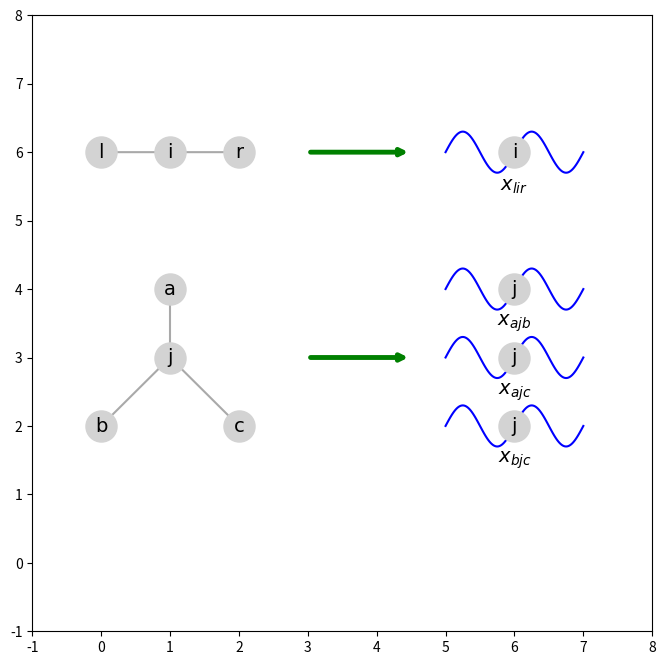
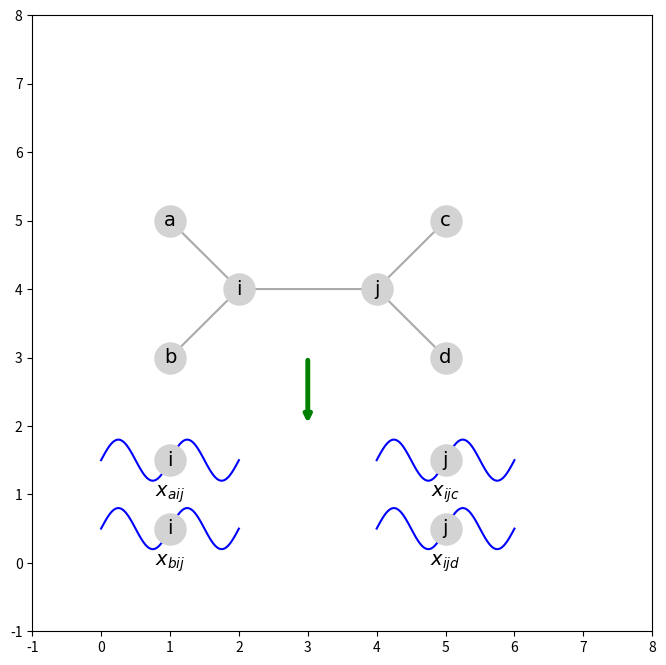
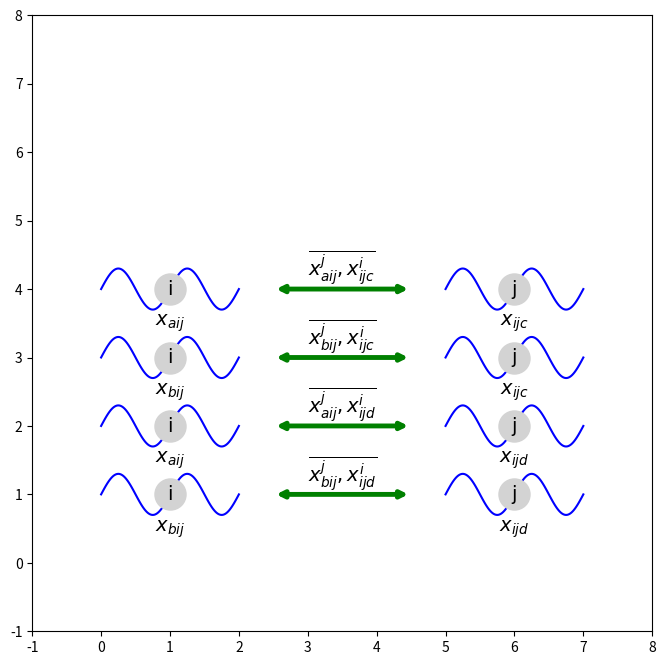
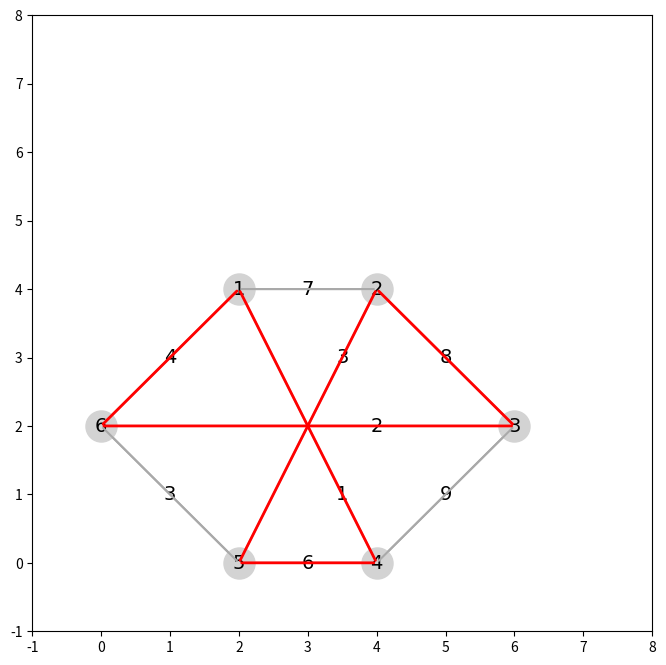

Generate these figures, in order, with matplotlib:
import matplotlib.pyplot as plt
import numpy as np

# figure1


# figure2
def draw_wave(ax, x_start, x_end, y, amplitude=0.3, wavelength=1, points=100):
    """
    绘制波浪线
    :param ax: matplotlib 的绘图对象
    :param x_start: 波浪线的起始 x 坐标
    :param x_end: 波浪线的结束 x 坐标
    :param y: 波浪线的 y 坐标
    :param amplitude: 波浪线的振幅
    :param wavelength: 波长
    :param points: 波浪线的点数量
    """
    x = np.linspace(x_start, x_end, points)
    y_wave = y + amplitude * np.sin(2 * np.pi * (x - x_start) / wavelength)
    ax.plot(x, y_wave, color="blue", lw=1.5)


# 创建绘图
fig, ax = plt.subplots(figsize=(8, 8))

# 节点坐标 (手动指定)
nodes = {
    "a": (0, 6),
    "b": (1, 6),
    "c": (2, 6),
    "d": (1, 4),
    "k": (1, 3),
    "e": (0, 2),
    "f": (2, 2),
    "g": (6, 6),
    "h": (6, 4),
    "i": (6, 3),
    "j": (6, 2),
}

# 绘制连接线
arrow_props = dict(arrowstyle="-", color="darkgray", lw=1.5)
ax.annotate("", xy=(0, 6), xytext=(1, 6), arrowprops=arrow_props)
ax.annotate("", xy=(1, 6), xytext=(2, 6), arrowprops=arrow_props)
ax.annotate("", xy=(1, 3), xytext=(1, 4), arrowprops=arrow_props)
ax.annotate("", xy=(0, 2), xytext=(1, 3), arrowprops=arrow_props)
ax.annotate("", xy=(1, 3), xytext=(2, 2), arrowprops=arrow_props)


arrow_props = dict(arrowstyle="->", color="green", lw=3.5)
ax.annotate("", xy=(4.5, 6), xytext=(3, 6), arrowprops=arrow_props)
ax.annotate("", xy=(4.5, 3), xytext=(3, 3), arrowprops=arrow_props)

# 绘制节点
for label, (x, y) in nodes.items():
    ax.scatter(x, y, color="lightgray", s=500, zorder=3)

# 添加相同的标注到两个节点上
ax.text(0, 6, "l", color="black", fontsize=14, ha="center", va="center",fontname="Georgia")
ax.text(1, 6, "i", color="black", fontsize=14, ha="center", va="center",fontname="Georgia")
ax.text(2, 6, "r", color="black", fontsize=14, ha="center", va="center",fontname="Georgia")
ax.text(1, 4, "a", color="black", fontsize=14, ha="center", va="center",fontname="Georgia")
ax.text(1, 3, "j", color="black", fontsize=14, ha="center", va="center",fontname="Georgia")
ax.text(0, 2, "b", color="black", fontsize=14, ha="center", va="center",fontname="Georgia")
ax.text(2, 2, "c", color="black", fontsize=14, ha="center", va="center",fontname="Georgia")

ax.text(6, 6, "i", color="black", fontsize=14, ha="center", va="center",fontname="Georgia")
ax.text(6, 4, "j", color="black", fontsize=14, ha="center", va="center",fontname="Georgia")
ax.text(6, 3, "j", color="black", fontsize=14, ha="center", va="center",fontname="Georgia")
ax.text(6, 2, "j", color="black", fontsize=14, ha="center", va="center",fontname="Georgia")

ax.text(6, 5.5, r"$x_{lir}$", color="black", fontsize=14, ha="center", va="center",fontname="Georgia")
ax.text(6, 3.5, r"$x_{ajb}$", color="black", fontsize=14, ha="center", va="center",fontname="Georgia")
ax.text(6, 2.5, r"$x_{ajc}$", color="black", fontsize=14, ha="center", va="center",fontname="Georgia")
ax.text(6, 1.5, r"$x_{bjc}$", color="black", fontsize=14, ha="center", va="center",fontname="Georgia")


# 绘制波浪线
draw_wave(ax, 5, 6, 6)
draw_wave(ax, 5, 6, 4)
draw_wave(ax, 5, 6, 3)
draw_wave(ax, 5, 6, 2)

draw_wave(ax, 6, 7, 6)
draw_wave(ax, 6, 7, 4)
draw_wave(ax, 6, 7, 3)
draw_wave(ax, 6, 7, 2)


# 设置图形样式
ax.set_xlim(-1, 8)
ax.set_ylim(-1, 8)
ax.axis("on")
plt.show()




# figure3
import matplotlib.pyplot as plt
import numpy as np


def draw_wave(ax, x_start, x_end, y, amplitude=0.3, wavelength=1, points=100):
    """
    绘制波浪线
    :param ax: matplotlib 的绘图对象
    :param x_start: 波浪线的起始 x 坐标
    :param x_end: 波浪线的结束 x 坐标
    :param y: 波浪线的 y 坐标
    :param amplitude: 波浪线的振幅
    :param wavelength: 波长
    :param points: 波浪线的点数量
    """
    x = np.linspace(x_start, x_end, points)
    y_wave = y + amplitude * np.sin(2 * np.pi * (x - x_start) / wavelength)
    ax.plot(x, y_wave, color="blue", lw=1.5)


# 创建绘图
fig, ax = plt.subplots(figsize=(8, 8))

# 节点坐标 (手动指定)
nodes = {
    "a": (1, 5),

    "c": (1, 3),
    "d": (1, 1.5),
    "k": (1, 0.5),
    "e": (2, 4),
    "f": (4, 4),
    "g": (5, 5),

    "i": (5, 3),
    "j": (5, 1.5),
    'l': (5, 0.5)
}

# 绘制连接线
arrow_props = dict(arrowstyle="-", color="darkgray", lw=1.5)
ax.annotate("", xy=(1, 5), xytext=(2, 4), arrowprops=arrow_props)
ax.annotate("", xy=(1, 3), xytext=(2, 4), arrowprops=arrow_props)
ax.annotate("", xy=(2, 4), xytext=(4, 4), arrowprops=arrow_props)
ax.annotate("", xy=(4, 4), xytext=(5, 5), arrowprops=arrow_props)
ax.annotate("", xy=(4, 4), xytext=(5, 3), arrowprops=arrow_props)

arrow_props = dict(arrowstyle="->", color="green", lw=3.5)
ax.annotate("", xy=(3, 2), xytext=(3, 3), arrowprops=arrow_props)

# 绘制节点
for label, (x, y) in nodes.items():
    ax.scatter(x, y, color="lightgray", s=500, zorder=3)

# 添加相同的标注到两个节点上
ax.text(1, 5, "a", color="black", fontsize=14, ha="center", va="center", fontname="Georgia")
ax.text(1, 3, "b", color="black", fontsize=14, ha="center", va="center", fontname="Georgia")
ax.text(1, 1.5, "i", color="black", fontsize=14, ha="center", va="center", fontname="Georgia")
ax.text(1, 0.5, "i", color="black", fontsize=14, ha="center", va="center", fontname="Georgia")
ax.text(2, 4, "i", color="black", fontsize=14, ha="center", va="center", fontname="Georgia")
ax.text(4, 4, "j", color="black", fontsize=14, ha="center", va="center", fontname="Georgia")
ax.text(5, 5, "c", color="black", fontsize=14, ha="center", va="center", fontname="Georgia")
ax.text(5, 3, "d", color="black", fontsize=14, ha="center", va="center", fontname="Georgia")
ax.text(5, 1.5, "j", color="black", fontsize=14, ha="center", va="center", fontname="Georgia")
ax.text(5, 0.5, "j", color="black", fontsize=14, ha="center", va="center", fontname="Georgia")

ax.text(1, 1, r"$x_{aij}$", color="black", fontsize=14, ha="center", va="center", fontname="Georgia")
ax.text(1, 0, r"$x_{bij}$", color="black", fontsize=14, ha="center", va="center", fontname="Georgia")
ax.text(5, 1, r"$x_{ijc}$", color="black", fontsize=14, ha="center", va="center", fontname="Georgia")
ax.text(5, 0, r"$x_{ijd}$", color="black", fontsize=14, ha="center", va="center", fontname="Georgia")

# 绘制波浪线
draw_wave(ax, 0, 1, 1.5)
draw_wave(ax, 1, 2, 1.5)
draw_wave(ax, 4, 5, 1.5)
draw_wave(ax, 5, 6, 1.5)

draw_wave(ax, 0, 1, 0.5)
draw_wave(ax, 1, 2, 0.5)
draw_wave(ax, 4, 5, 0.5)
draw_wave(ax, 5, 6, 0.5)

# 设置图形样式
ax.set_xlim(-1, 8)
ax.set_ylim(-1, 8)
ax.axis("on")
plt.show()

# figure4
import matplotlib.pyplot as plt
import numpy as np


def draw_wave(ax, x_start, x_end, y, amplitude=0.3, wavelength=1, points=100):
    """
    绘制波浪线
    :param ax: matplotlib 的绘图对象
    :param x_start: 波浪线的起始 x 坐标
    :param x_end: 波浪线的结束 x 坐标
    :param y: 波浪线的 y 坐标
    :param amplitude: 波浪线的振幅
    :param wavelength: 波长
    :param points: 波浪线的点数量
    """
    x = np.linspace(x_start, x_end, points)
    y_wave = y + amplitude * np.sin(2 * np.pi * (x - x_start) / wavelength)
    ax.plot(x, y_wave, color="blue", lw=1.5)


# 创建绘图
fig, ax = plt.subplots(figsize=(8, 8))

# 节点坐标 (手动指定)
nodes = {
    "a": (1, 4),
    "c": (1, 3),
    "d": (1, 2),
    "k": (1, 1),
    "e": (6, 4),
    "f": (6, 3),
    "g": (6, 2),
    "i": (6, 1),
}

arrow_props = dict(arrowstyle="<->", color="green", lw=3.5)
ax.annotate("", xy=(2.5, 4), xytext=(4.5, 4), arrowprops=arrow_props)
ax.annotate("", xy=(2.5, 3), xytext=(4.5, 3), arrowprops=arrow_props)
ax.annotate("", xy=(2.5, 2), xytext=(4.5, 2), arrowprops=arrow_props)
ax.annotate("", xy=(2.5, 1), xytext=(4.5, 1), arrowprops=arrow_props)


# 绘制节点
for label, (x, y) in nodes.items():
    ax.scatter(x, y, color="lightgray", s=500, zorder=3)

# 添加相同的标注到两个节点上
ax.text(1, 4, "i", color="black", fontsize=14, ha="center", va="center", fontname="Georgia")
ax.text(1, 3, "i", color="black", fontsize=14, ha="center", va="center", fontname="Georgia")
ax.text(1, 2, "i", color="black", fontsize=14, ha="center", va="center", fontname="Georgia")
ax.text(1, 1, "i", color="black", fontsize=14, ha="center", va="center", fontname="Georgia")

ax.text(6, 4, "j", color="black", fontsize=14, ha="center", va="center", fontname="Georgia")
ax.text(6, 3, "j", color="black", fontsize=14, ha="center", va="center", fontname="Georgia")
ax.text(6, 2, "j", color="black", fontsize=14, ha="center", va="center", fontname="Georgia")
ax.text(6, 1, "j", color="black", fontsize=14, ha="center", va="center", fontname="Georgia")


ax.text(1, 3.5, r"$x_{aij}$", color="black", fontsize=14, ha="center", va="center", fontname="Georgia")
ax.text(1, 2.5, r"$x_{bij}$", color="black", fontsize=14, ha="center", va="center", fontname="Georgia")
ax.text(1, 1.5, r"$x_{aij}$", color="black", fontsize=14, ha="center", va="center", fontname="Georgia")
ax.text(1, 0.5, r"$x_{bij}$", color="black", fontsize=14, ha="center", va="center", fontname="Georgia")

ax.text(6, 3.5, r"$x_{ijc}$", color="black", fontsize=14, ha="center", va="center", fontname="Georgia")
ax.text(6, 2.5, r"$x_{ijc}$", color="black", fontsize=14, ha="center", va="center", fontname="Georgia")
ax.text(6, 1.5, r"$x_{ijd}$", color="black", fontsize=14, ha="center", va="center", fontname="Georgia")
ax.text(6, 0.5, r"$x_{ijd}$", color="black", fontsize=14, ha="center", va="center", fontname="Georgia")

ax.text(3.5, 4.3, r"$\overline{x_{aij}^j,x_{ijc}^i}$", color="black", fontsize=14, ha="center", va="center", fontname="Georgia")
ax.text(3.5, 3.3, r"$\overline{x_{bij}^j,x_{ijc}^i}$", color="black", fontsize=14, ha="center", va="center", fontname="Georgia")
ax.text(3.5, 2.3, r"$\overline{x_{aij}^j,x_{ijd}^i}$", color="black", fontsize=14, ha="center", va="center", fontname="Georgia")
ax.text(3.5, 1.3, r"$\overline{x_{bij}^j,x_{ijd}^i}$", color="black", fontsize=14, ha="center", va="center", fontname="Georgia")

# 绘制波浪线
draw_wave(ax, 0, 1, 4)
draw_wave(ax, 0, 1, 3)
draw_wave(ax, 0, 1, 2)
draw_wave(ax, 0, 1, 1)
draw_wave(ax, 1, 2, 4)
draw_wave(ax, 1, 2, 3)
draw_wave(ax, 1, 2, 2)
draw_wave(ax, 1, 2, 1)

draw_wave(ax, 5, 6, 4)
draw_wave(ax, 5, 6, 3)
draw_wave(ax, 5, 6, 2)
draw_wave(ax, 5, 6, 1)
draw_wave(ax, 6,7, 4)
draw_wave(ax, 6,7, 3)
draw_wave(ax, 6,7, 2)
draw_wave(ax, 6,7, 1)

# 设置图形样式
ax.set_xlim(-1, 8)
ax.set_ylim(-1, 8)
ax.axis("on")
plt.show()


# 六个节点的例子
import matplotlib.pyplot as plt
import numpy as np


def draw_wave(ax, x_start, x_end, y, amplitude=0.3, wavelength=1, points=100):
    """
    绘制波浪线
    :param ax: matplotlib 的绘图对象
    :param x_start: 波浪线的起始 x 坐标
    :param x_end: 波浪线的结束 x 坐标
    :param y: 波浪线的 y 坐标
    :param amplitude: 波浪线的振幅
    :param wavelength: 波长
    :param points: 波浪线的点数量
    """
    x = np.linspace(x_start, x_end, points)
    y_wave = y + amplitude * np.sin(2 * np.pi * (x - x_start) / wavelength)
    ax.plot(x, y_wave, color="blue", lw=1.5)


# 创建绘图
fig, ax = plt.subplots(figsize=(8, 8))

# 节点坐标 (手动指定)
nodes = {
    "a": (0, 2),
    "b": (2, 0),
    "c": (2, 4),
    "d": (4, 0),
    "k": (4, 4),
    "e": (6, 2),
}

# 绘制连接线
arrow_props = dict(arrowstyle="-", color="darkgray", lw=1.5)
ax.annotate("", xy=(0, 2), xytext=(2, 4), arrowprops=arrow_props)
ax.annotate("", xy=(0, 2), xytext=(2, 0), arrowprops=arrow_props)
ax.annotate("", xy=(2, 0), xytext=(4, 0), arrowprops=arrow_props)
ax.annotate("", xy=(0, 2), xytext=(6, 2), arrowprops=arrow_props)
ax.annotate("", xy=(4, 4), xytext=(6, 2), arrowprops=arrow_props)
ax.annotate("", xy=(4, 0), xytext=(6, 2), arrowprops=arrow_props)
ax.annotate("", xy=(4, 0), xytext=(2, 4), arrowprops=arrow_props)
ax.annotate("", xy=(2, 0), xytext=(4, 4), arrowprops=arrow_props)
ax.annotate("", xy=(2, 4), xytext=(4, 4), arrowprops=arrow_props)


# 绘制节点
for label, (x, y) in nodes.items():
    ax.scatter(x, y, color="lightgray", s=500, zorder=3)

# 添加相同的标注到两个节点上
ax.text(0, 2, "6", color="black", fontsize=14, ha="center", va="center",fontname="Georgia")
ax.text(2, 0, "5", color="black", fontsize=14, ha="center", va="center",fontname="Georgia")
ax.text(2, 4, "1", color="black", fontsize=14, ha="center", va="center",fontname="Georgia")
ax.text(4, 0, "4", color="black", fontsize=14, ha="center", va="center",fontname="Georgia")
ax.text(4, 4, "2", color="black", fontsize=14, ha="center", va="center",fontname="Georgia")
ax.text(6, 2, "3", color="black", fontsize=14, ha="center", va="center",fontname="Georgia")

ax.text(1, 1, "3", color="black", fontsize=14, ha="center", va="center",fontname="Georgia")
ax.text(3, 0, "6", color="black", fontsize=14, ha="center", va="center",fontname="Georgia")
ax.text(1, 3, "4", color="black", fontsize=14, ha="center", va="center",fontname="Georgia")
ax.text(3, 4, "7", color="black", fontsize=14, ha="center", va="center",fontname="Georgia")
ax.text(5, 3, "8", color="black", fontsize=14, ha="center", va="center",fontname="Georgia")
ax.text(5, 1, "9", color="black", fontsize=14, ha="center", va="center",fontname="Georgia")
ax.text(3.5, 3, "3", color="black", fontsize=14, ha="center", va="center",fontname="Georgia")
ax.text(3.5, 1, "1", color="black", fontsize=14, ha="center", va="center",fontname="Georgia")
ax.text(4, 2, "2", color="black", fontsize=14, ha="center", va="center",fontname="Georgia")




# 设置图形样式
ax.set_xlim(-1, 8)
ax.set_ylim(-1, 8)
ax.axis("on")
plt.show()


# 六个节点的例子求解后的结果

arrow_props = dict(arrowstyle="-", color="darkgray", lw=1.5)
ax.annotate("", xy=(0, 2), xytext=(2, 0), arrowprops=arrow_props)
ax.annotate("", xy=(4, 0), xytext=(6, 2), arrowprops=arrow_props)
ax.annotate("", xy=(2, 4), xytext=(4, 4), arrowprops=arrow_props)

arrow_props = dict(arrowstyle="-", color="red", lw=2)
ax.annotate("", xy=(0, 2), xytext=(2, 4), arrowprops=arrow_props)
ax.annotate("", xy=(0, 2), xytext=(6, 2), arrowprops=arrow_props)
ax.annotate("", xy=(2, 0), xytext=(4, 4), arrowprops=arrow_props)
ax.annotate("", xy=(4, 0), xytext=(2, 4), arrowprops=arrow_props)
ax.annotate("", xy=(2, 0), xytext=(4, 0), arrowprops=arrow_props)
ax.annotate("", xy=(4, 4), xytext=(6, 2), arrowprops=arrow_props)
